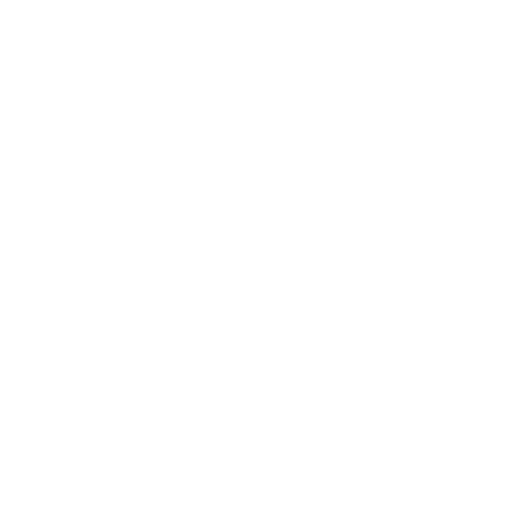
t = 0.00 s
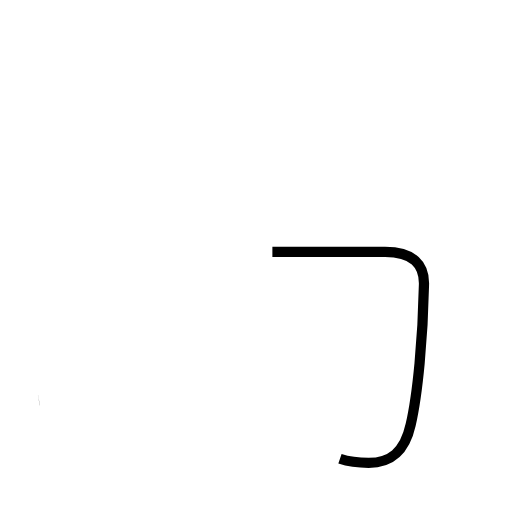
t = 1.18 s
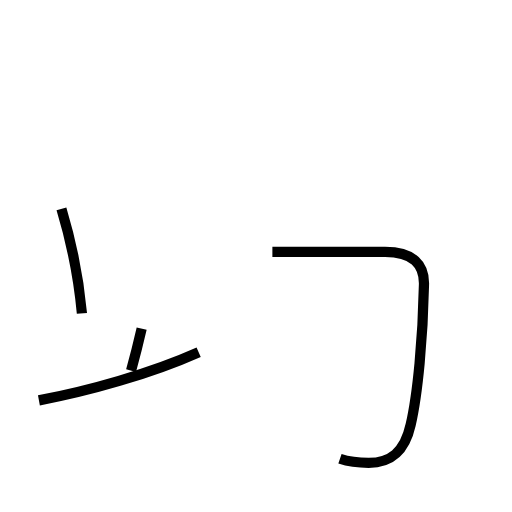
t = 2.11 s
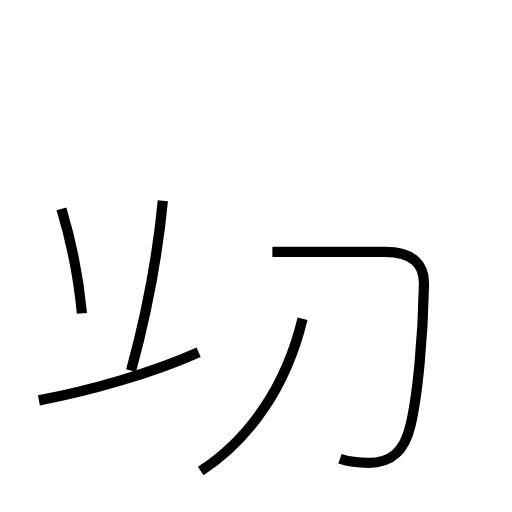
t = 3.04 s
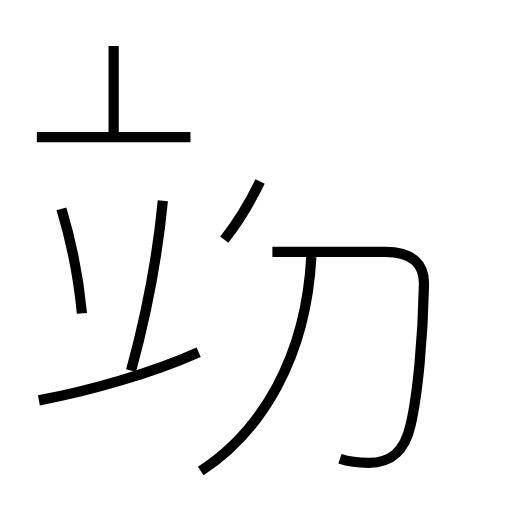
t = 4.14 s
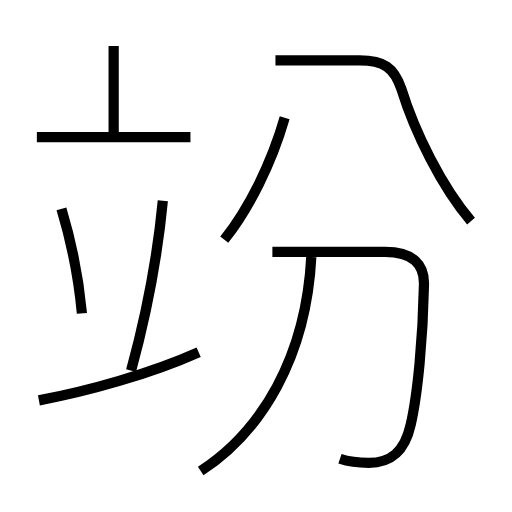
t = 5.19 s

The animated SVG that drew these frames (rendered in a browser with its animation timeline set to each time). Animation: 9 SMIL elements (animate=9); one cycle of 5.19 s.

<?xml version='1.0' encoding='utf-8'?>
<svg viewBox="0.0 -6.0 50.0 50.0" version="1.1" xmlns="http://www.w3.org/2000/svg"><rect x="-1000" y="-1000" width="2000" height="2000" stroke="white" fill="white" /><g style="fill:none;stroke:#000000;stroke-width:1"><path d="M 33.2 0.8 C 34.1 1.1 35.0 1.2 36.0 1.2 C 38.1 1.2 39.5 0.2 40.1 -2.5 C 40.8 -5.5 41.3 -11.0 41.4 -16.1 C 41.5 -18.2 40.3 -19.4 37.6 -19.4 L 26.6 -19.4 " transform="translate(0.0 38.0)" stroke-dasharray="39.423029842009164" stroke-dashoffset="39.423029842009164"><animate attributeName="stroke-dashoffset" from="39.423029842009164" to="0" dur="1.1826908952602748s" begin="0s; anim_end.end" fill="freeze" id="anim0" /></path><path d="M 3.8 -4.9 C 8.6 -5.8 14.7 -7.5 19.4 -9.6 " transform="translate(0.0 38.0)" stroke-dasharray="16.325815614985213" stroke-dashoffset="16.325815614985213"><animate attributeName="stroke-dashoffset" from="16.325815614985213" to="0" dur="0.4897744684495564s" begin="anim0.end" fill="freeze" id="anim1" /></path><path d="M 8.0 -13.4 C 7.7 -16.7 6.9 -20.6 6.0 -23.6 " transform="translate(0.0 38.0)" stroke-dasharray="10.40977832541638" stroke-dashoffset="10.40977832541638"><animate attributeName="stroke-dashoffset" from="10.40977832541638" to="0" dur="0.31229334976249135s" begin="anim1.end" fill="freeze" id="anim2" /></path><path d="M 12.8 -7.8 C 14.3 -13.3 15.4 -19.1 15.9 -24.4 " transform="translate(0.0 38.0)" stroke-dasharray="16.907065558996656" stroke-dashoffset="16.907065558996656"><animate attributeName="stroke-dashoffset" from="16.907065558996656" to="0" dur="0.5072119667698997s" begin="anim2.end" fill="freeze" id="anim3" /></path><path d="M 19.6 2.0 C 25.6 -1.9 29.9 -9.2 30.4 -18.9 " transform="translate(0.0 38.0)" stroke-dasharray="24.42623789626791" stroke-dashoffset="24.42623789626791"><animate attributeName="stroke-dashoffset" from="24.42623789626791" to="0" dur="0.7327871368880373s" begin="anim3.end" fill="freeze" id="anim4" /></path><path d="M 18.6 -30.6 L 3.6 -30.6 " transform="translate(0.0 38.0)" stroke-dasharray="15.000000000000002" stroke-dashoffset="15.000000000000002"><animate attributeName="stroke-dashoffset" from="15.000000000000002" to="0" dur="0.45s" begin="anim4.end" fill="freeze" id="anim5" /></path><path d="M 11.1 -30.6 L 11.1 -39.5 " transform="translate(0.0 38.0)" stroke-dasharray="8.899999999999999" stroke-dashoffset="8.899999999999999"><animate attributeName="stroke-dashoffset" from="8.899999999999999" to="0" dur="0.26699999999999996s" begin="anim5.end" fill="freeze" id="anim6" /></path><path d="M 21.9 -20.6 C 24.3 -23.6 26.5 -28.0 27.8 -32.5 " transform="translate(0.0 38.0)" stroke-dasharray="13.361107041211515" stroke-dashoffset="13.361107041211515"><animate attributeName="stroke-dashoffset" from="13.361107041211515" to="0" dur="0.4008332112363454s" begin="anim6.end" fill="freeze" id="anim7" /></path><path d="M 46.0 -22.4 C 43.1 -25.8 40.5 -31.1 39.2 -35.3 C 38.5 -37.4 37.5 -38.1 35.1 -38.1 L 26.9 -38.1" transform="translate(0.0 38.0)" stroke-dasharray="28.318443617337568" stroke-dashoffset="28.318443617337568"><animate attributeName="stroke-dashoffset" from="28.318443617337568" to="0" dur="0.849553308520127s" begin="anim7.end" fill="freeze" id="anim_end" /></path></g></svg>
